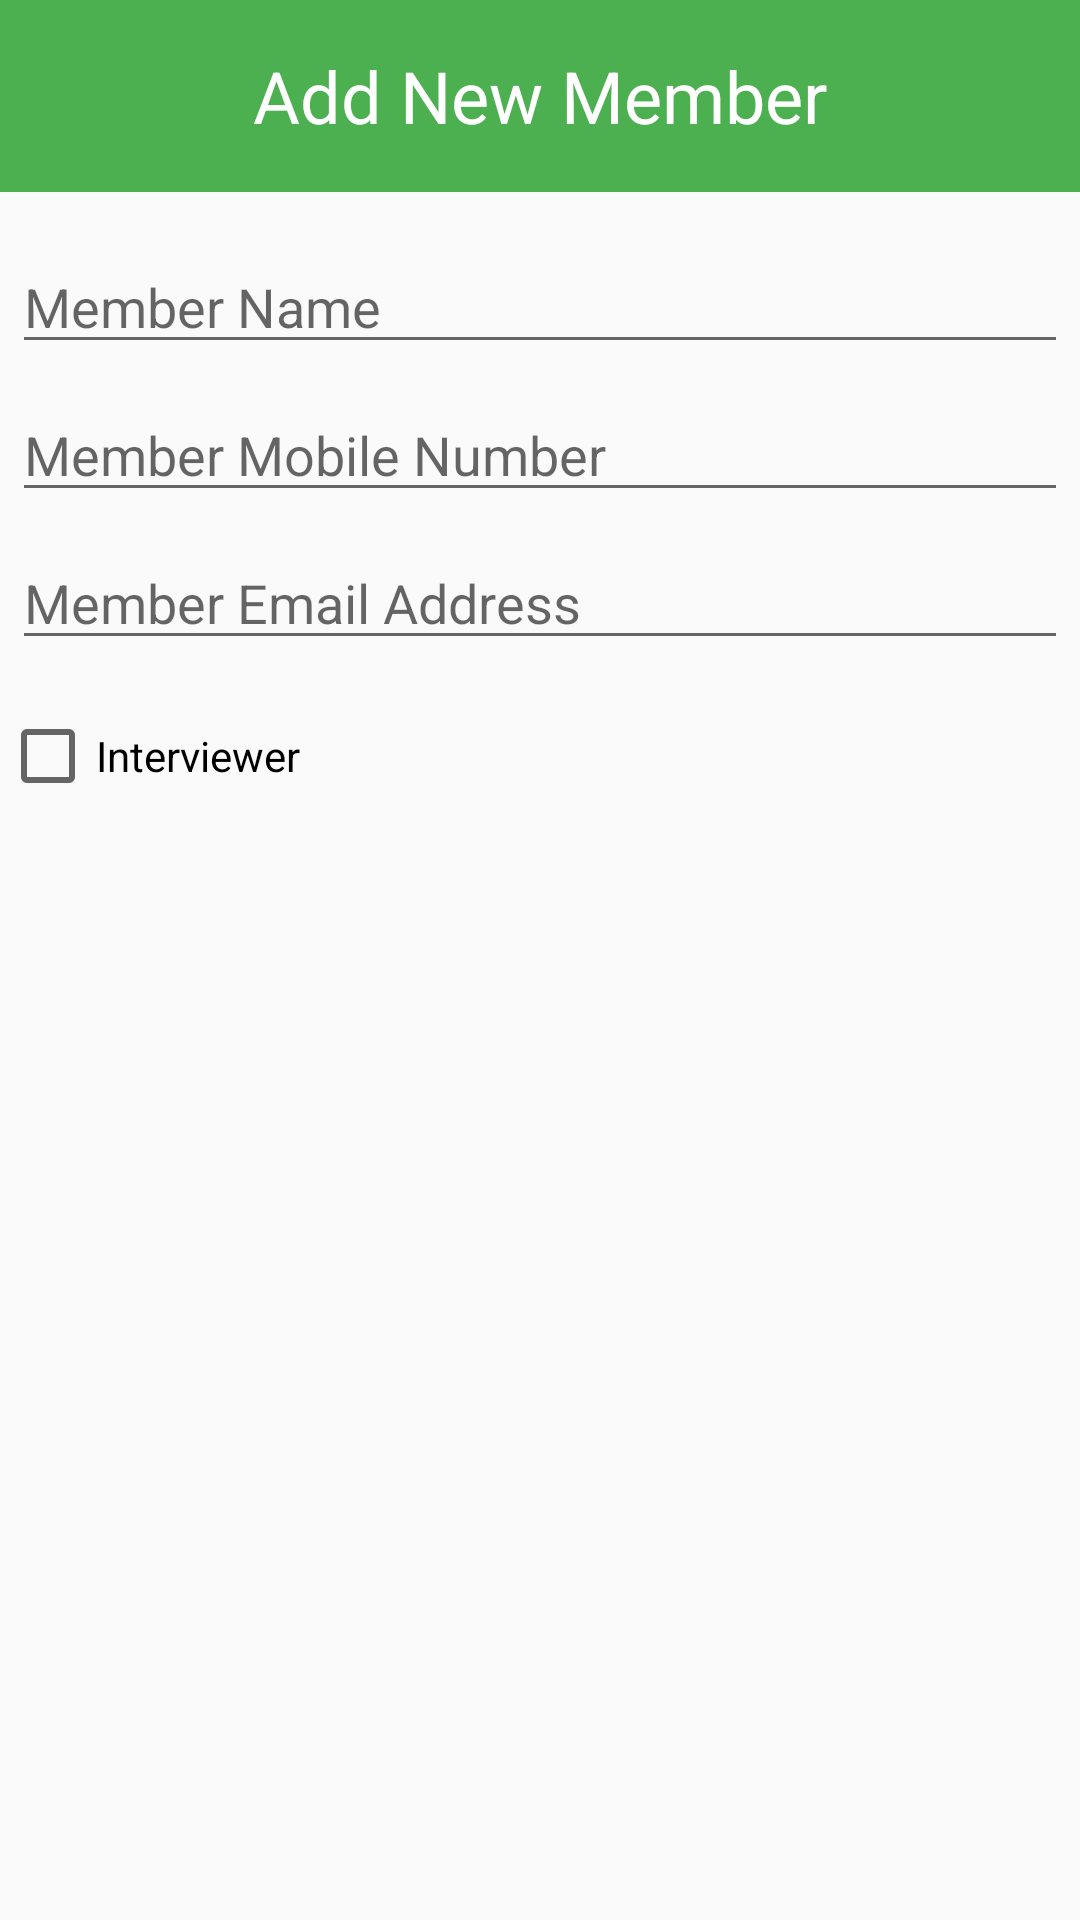

This screen was rendered from an Android layout file. Write that file and the resources it references.
<!-- AndroidManifest.xml: application theme AppTheme -->
<!-- res/layout/dialog_add_member.xml -->
<?xml version="1.0" encoding="utf-8"?>
<LinearLayout xmlns:android="http://schemas.android.com/apk/res/android"
    android:orientation="vertical"
    android:layout_width="wrap_content"
    android:layout_height="wrap_content">

    <TextView
        android:id="@+id/member_dialog_header"
        android:layout_width="match_parent"
        android:layout_height="64dp"
        android:gravity="center_horizontal|center_vertical"
        android:background="@color/colorPrimary"
        android:text="@string/add_member"
        android:textColor="@color/colorTextLight"
        android:textSize="24sp"/>
    <TextView
        android:id="@+id/member_id"
        android:layout_width="wrap_content"
        android:layout_height="wrap_content"
        android:visibility="gone"/>
    <EditText
        android:id="@+id/member_name"
        android:inputType="textCapWords"
        android:layout_width="match_parent"
        android:layout_height="wrap_content"
        android:layout_marginTop="16dp"
        android:layout_marginLeft="4dp"
        android:layout_marginRight="4dp"
        android:layout_marginBottom="4dp"
        android:hint="@string/member_name" />
    <EditText
        android:id="@+id/member_mobile"
        android:inputType="text"
        android:layout_width="match_parent"
        android:layout_height="wrap_content"
        android:layout_marginTop="4dp"
        android:layout_marginLeft="4dp"
        android:layout_marginRight="4dp"
        android:layout_marginBottom="4dp"
        android:hint="@string/member_mobile" />
    <EditText
        android:id="@+id/member_email"
        android:inputType="textEmailAddress"
        android:layout_width="match_parent"
        android:layout_height="wrap_content"
        android:layout_marginTop="4dp"
        android:layout_marginLeft="4dp"
        android:layout_marginRight="4dp"
        android:layout_marginBottom="16dp"
        android:fontFamily="sans-serif"
        android:hint="@string/member_email"/>
    <CheckBox
        android:id="@+id/member_is_interviewer"
        android:layout_width="match_parent"
        android:layout_height="wrap_content"
        android:checkMark="@null"
        android:text="@string/member_is_interviewer"/>
</LinearLayout>
<!-- resources referenced by this layout -->
<resources>
  <color name="colorPrimary">#4CAF50</color>
  <color name="colorTextLight">#FFF</color>
  <string name="add_member">Add New Member</string>
  <string name="member_email">Member Email Address</string>
  <string name="member_is_interviewer">Interviewer</string>
  <string name="member_mobile">Member Mobile Number</string>
  <string name="member_name">Member Name</string>
  <style name="AppTheme" parent="Theme.AppCompat.Light.NoActionBar">
          
          <item name="colorPrimary">@color/colorPrimary</item>
          <item name="colorPrimaryDark">@color/colorPrimaryDark</item>
          <item name="colorAccent">@color/colorAccent</item>
          <item name="android:colorForeground">@color/foreground_material_light</item>
      </style>
  <color name="colorPrimaryDark">#388E3C</color>
  <color name="colorAccent">#69F0AE</color>
  <color name="foreground_material_light">#020202</color>
</resources>
